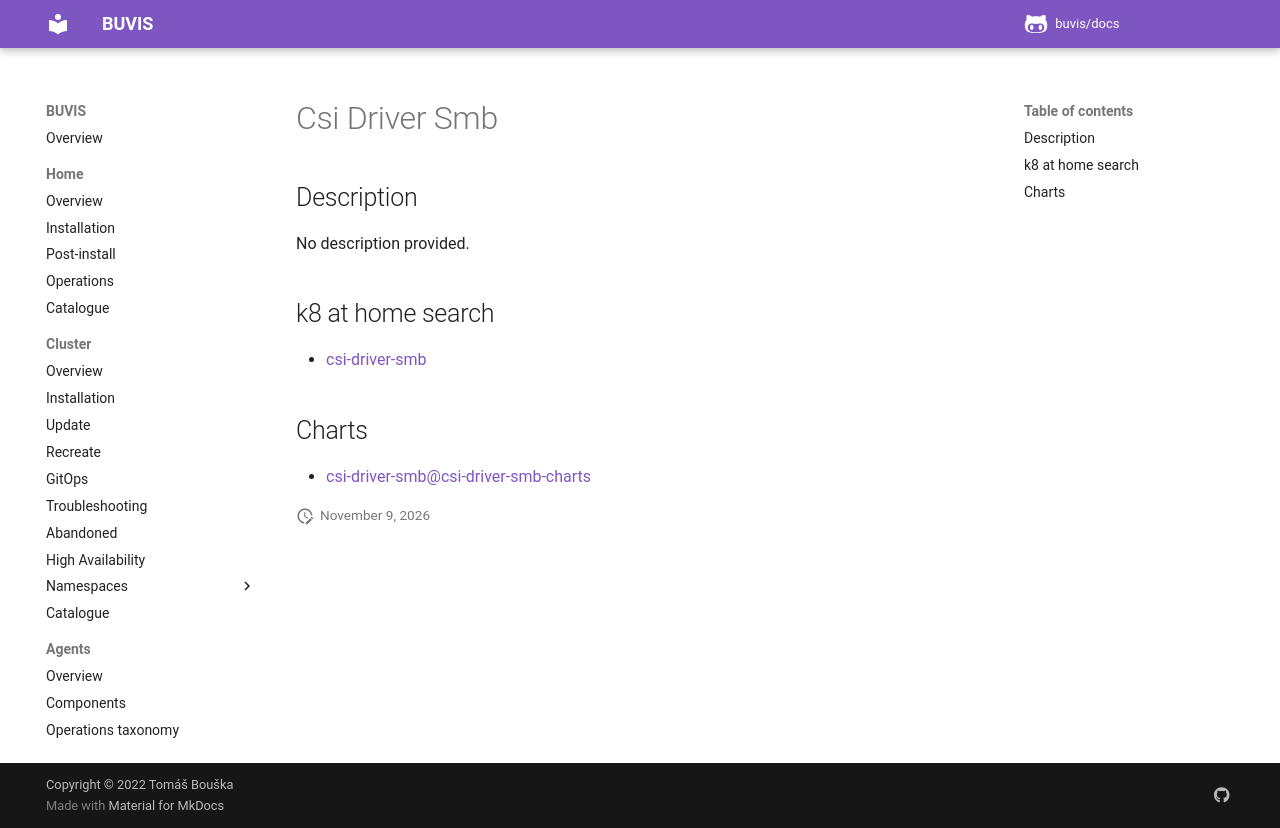

repository: buvis/docs · page: cluster/catalogue/csi-driver-smb/index.html · generator: mkdocs

# Csi Driver Smb

## Description

No description provided.

## k8 at home search

- [csi-driver-smb](https://nanne.dev/k8s-at-home-search/#/csi-driver-smb)

## Charts

- [csi-driver-smb@csi-driver-smb-charts](https://raw.githubusercontent.com/kubernetes-csi/csi-driver-smb/master/charts/)
